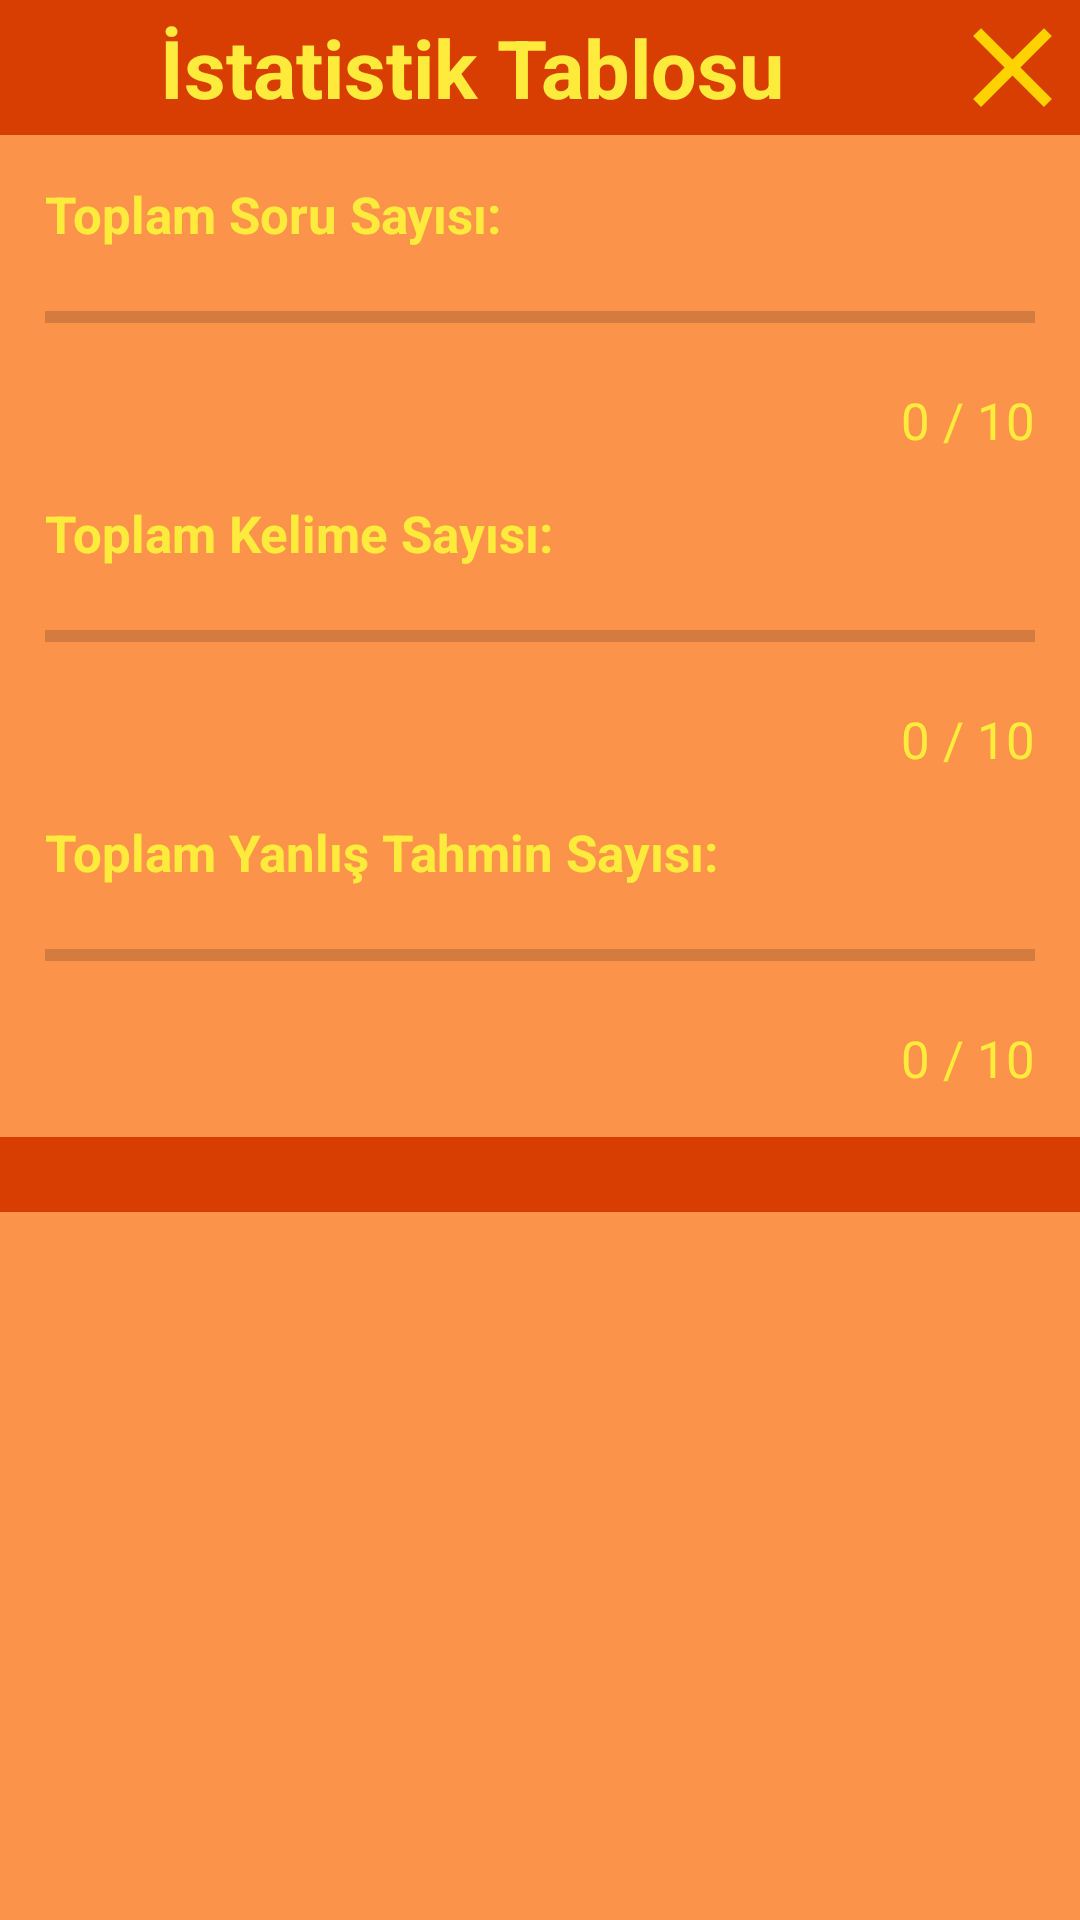

This screen was rendered from an Android layout file. Write that file and the resources it references.
<!-- AndroidManifest.xml: application theme Theme.KelimeBilmeceOyunum -->
<!-- res/layout/custom_dialog_statistic_table.xml -->
<?xml version="1.0" encoding="utf-8"?>
<LinearLayout xmlns:android="http://schemas.android.com/apk/res/android"
    android:layout_width="match_parent"
    android:orientation="vertical"
    android:background="@color/customBgColor"
    android:layout_height="wrap_content">

    <RelativeLayout
        android:layout_width="match_parent"
        android:background="@color/customBgCloseColor"
        android:layout_height="wrap_content">

        <TextView
            android:layout_width="wrap_content"
            android:text="İstatistik Tablosu"
            android:textStyle="bold"
            android:layout_alignParentLeft="true"
            android:textColor="@color/customTextColor"
            android:textSize="27sp"
            android:gravity="center"
            android:layout_centerVertical="true"
            android:layout_toLeftOf="@id/custom_dialog_statistic_table_ImageViewClose"
            android:layout_height="wrap_content"/>

        <ImageView
            android:layout_width="45dp"
            android:scaleType="fitXY"
            android:id="@+id/custom_dialog_statistic_table_ImageViewClose"
            android:src="@drawable/ic_close"
            android:layout_alignParentRight="true"
            android:layout_height="45dp"/>



    </RelativeLayout>

    

    <TextView
        android:layout_width="wrap_content"
        android:text="Toplam Soru Sayısı:"
        android:textSize="17sp"
        android:textStyle="bold"
        android:layout_marginLeft="15dp"
        android:layout_marginTop="15dp"
        android:textColor="@color/customTextColor"
        android:layout_height="wrap_content"/>
    
    <ProgressBar
        android:layout_width="match_parent"
        android:min="0"
        android:id="@+id/custom_dialog_statistic_table_progressBarQuestionCount"
        android:layout_marginTop="3dp"
        android:layout_marginLeft="15dp"
        android:layout_marginRight="15dp"
        style="@style/Widget.AppCompat.ProgressBar.Horizontal"
        android:layout_height="40dp"/>

    <TextView
        android:layout_width="wrap_content"
        android:text="0 / 10"
        android:textSize="17sp"
        android:id="@+id/custom_dialog_statistic_table_textViewQuestionCount"
        android:layout_gravity="end"
        android:layout_marginRight="15dp"
        android:layout_marginTop="3dp"
        android:textColor="@color/customTextColor"
        android:layout_height="wrap_content"/>

    

    <TextView
        android:layout_width="wrap_content"
        android:text="Toplam Kelime Sayısı:"
        android:textSize="17sp"
        android:textStyle="bold"
        android:layout_marginLeft="15dp"
        android:layout_marginTop="15dp"
        android:textColor="@color/customTextColor"
        android:layout_height="wrap_content"/>

    <ProgressBar
        android:layout_width="match_parent"
        android:min="0"
        android:id="@+id/custom_dialog_statistic_table_progressBarWordCount"
        android:layout_marginTop="3dp"
        android:layout_marginLeft="15dp"
        android:layout_marginRight="15dp"
        style="@style/Widget.AppCompat.ProgressBar.Horizontal"
        android:layout_height="40dp"/>

    <TextView
        android:layout_width="wrap_content"
        android:text="0 / 10"
        android:textSize="17sp"
        android:id="@+id/custom_dialog_statistic_table_textViewWordCount"
        android:layout_gravity="end"
        android:layout_marginRight="15dp"
        android:layout_marginTop="3dp"
        android:textColor="@color/customTextColor"
        android:layout_height="wrap_content"/>

    

    <TextView
        android:layout_width="wrap_content"
        android:text="Toplam Yanlış Tahmin Sayısı:"
        android:textSize="17sp"
        android:textStyle="bold"
        android:layout_marginLeft="15dp"
        android:layout_marginTop="15dp"
        android:textColor="@color/customTextColor"
        android:layout_height="wrap_content"/>

    <ProgressBar
        android:layout_width="match_parent"
        android:min="0"
        android:id="@+id/custom_dialog_statistic_table_progressBarFalseGuessCount"
        android:layout_marginTop="3dp"
        android:layout_marginLeft="15dp"
        android:layout_marginRight="15dp"
        style="@style/Widget.AppCompat.ProgressBar.Horizontal"
        android:layout_height="40dp"/>

    <TextView
        android:layout_width="wrap_content"
        android:text="0 / 10"
        android:textSize="17sp"
        android:id="@+id/custom_dialog_statistic_table_textViewFalseGuessCount"
        android:layout_gravity="end"
        android:layout_marginRight="15dp"
        android:layout_marginTop="3dp"
        android:textColor="@color/customTextColor"
        android:layout_height="wrap_content"/>

    <LinearLayout
        android:layout_width="wrap_content"
        android:orientation="horizontal"
        android:layout_marginTop="35dp"
        android:visibility="gone"
        android:id="@+id/custom_dialog_statistic_table_linearLayout"
        android:layout_gravity="center"
        android:layout_height="wrap_content">

        <Button
            android:layout_width="170dp"
            android:text="Ana Menüye Dön"
            android:textAllCaps="false"
            android:textSize="17sp"
            android:id="@+id/custom_dialog_statistic_table_btnMainMenu"
            android:textColor="@color/customBtnTextColor"
            android:background="@drawable/btn_round_bg_2"
            android:textStyle="bold"
            android:layout_height="50dp"/>

        <Button
            android:layout_width="150dp"
            android:layout_marginLeft="15dp"
            android:text="Tekrar Oyna"
            android:textAllCaps="false"
            android:textSize="17sp"
            android:id="@+id/custom_dialog_statistic_table_btnPlayAgain"
            android:textColor="@color/customBtnTextColor"
            android:background="@drawable/btn_round_bg_2"
            android:textStyle="bold"
            android:layout_height="50dp"/>




    </LinearLayout>

    <ImageView
        android:layout_width="match_parent"
        android:layout_marginTop="15dp"
        android:background="@color/customBgCloseColor"
        android:layout_height="25dp"/>

</LinearLayout>
<!-- resources referenced by this layout -->
<resources>
  <color name="customBgCloseColor">#D83E01</color>
  <color name="customBgColor">#FB934B</color>
  <color name="customBtnTextColor">#FFEF62</color>
  <color name="customTextColor">#FFEB3C</color>
  <!-- drawable btn_round_bg_2 (drawable) -->
  <?xml version="1.0" encoding="utf-8"?>
  <shape xmlns:android="http://schemas.android.com/apk/res/android" android:shape="rectangle">
      <solid android:color="#F76B0B"/>
      <corners android:radius="20dp"/>
      <stroke android:width="4dp" android:color="#C14414"/>
  
  </shape>
  <!-- drawable ic_close (drawable) -->
  <vector android:height="24dp" android:tint="#FFD300"
      android:viewportHeight="24" android:viewportWidth="24"
      android:width="24dp" xmlns:android="http://schemas.android.com/apk/res/android">
      <path android:fillColor="@android:color/white" android:pathData="M19,6.41L17.59,5 12,10.59 6.41,5 5,6.41 10.59,12 5,17.59 6.41,19 12,13.41 17.59,19 19,17.59 13.41,12z"/>
  </vector>
  <style name="Theme.KelimeBilmeceOyunum" parent="Theme.AppCompat.Light.NoActionBar">
          
          <item name="colorPrimary">@color/purple_500</item>
          <item name="colorPrimaryVariant">@color/purple_700</item>
          <item name="colorOnPrimary">@color/white</item>
          
          <item name="colorSecondary">@color/teal_200</item>
          <item name="colorSecondaryVariant">@color/teal_700</item>
          <item name="colorOnSecondary">@color/black</item>
          
          <item name="android:statusBarColor" tools:targetApi="l">?attr/colorPrimaryVariant</item>
          
          <item name="android:windowNoTitle">true</item>
          <item name="android:windowActionBar">false</item>
          <item name="android:windowFullscreen">true</item>
      </style>
  <color name="purple_500">#FF6200EE</color>
  <color name="purple_700">#FF3700B3</color>
  <color name="white">#FFFFFFFF</color>
  <color name="teal_200">#FF03DAC5</color>
  <color name="teal_700">#FF018786</color>
  <color name="black">#FF000000</color>
</resources>
